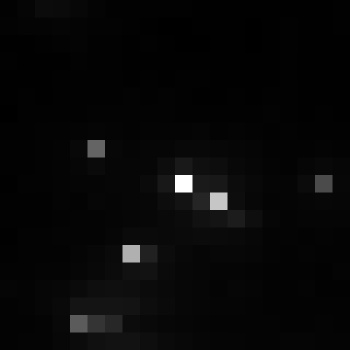

Data behind this chart, as committed beside it:
, xmin, ymin, lat, lon, area, perimeter, max_nanowatts, min_nanowatts, moonlight_illumination, clear_sky_confidence, mean_nanowatts
0, 798, 2981, -4.324, -4.324, 1.0, 0.0, 57.88, 0.5323, 11.82, 0.0, 2.341
